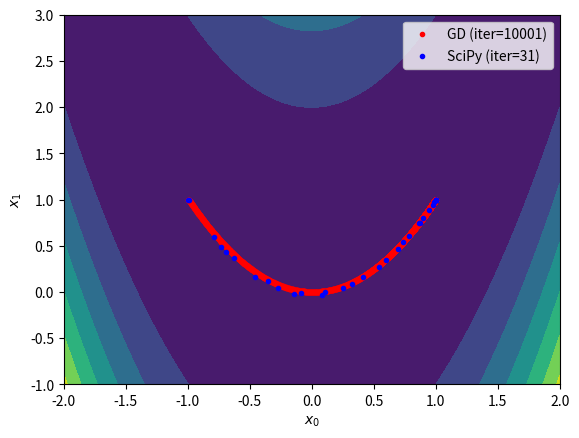

The matplotlib source for this figure:
import numpy as np
import matplotlib.pyplot as plt
from scipy.optimize import minimize

if __name__ == "__main__":
    # Define a cost function and its gradient
    f = lambda x: (1 - x[0]) ** 2 + 100 * (x[1] - x[0] ** 2) ** 2
    fd = lambda x: np.array(
        [-2 * (1 - x[0]) - 200 * (x[1] - x[0] ** 2) * x[0], 200 * (x[1] - x[0] ** 2)]
    )  # TODO: Fill the gradient vector as [df / dx[0], df / dx[1]]

    # Define configuration
    x_init = [-1, 1]  # Please try other initial points
    learn_rate = 0.001  # Please try 0.01, 0.005, and 0.0001
    max_iter = 10000  # Please try 100, 1000, and 100000
    min_tol = 1e-6

    # Optimize the cost function using my gradient descent
    x = np.array(x_init)
    gd_xs = [x]
    for i in range(max_iter):
        # Run the gradient descent
        xp = x
        x = x - learn_rate * fd(x)  # TODO: Implement your gradient descent
        gd_xs.append(x)

        # Check the terminal condition
        if np.linalg.norm(x - xp) < min_tol:
            break
    gd_xs = np.array(gd_xs)

    # Optimize the cost function using SciPy
    result = minimize(
        f, x_init, tol=min_tol, options={"maxiter": max_iter, "return_all": True}
    )
    sp_xs = np.array(result.allvecs)

    # Visualize the results
    x_range = np.linspace(-2, 2, 100)
    y_range = np.linspace(-1, 3, 100)
    xx, yy = np.meshgrid(x_range, y_range)
    zz = f((xx, yy))
    plt.contourf(xx, yy, zz)
    plt.plot(gd_xs[:, 0], gd_xs[:, 1], "r.", label=f"GD (iter={len(gd_xs)})")
    plt.plot(sp_xs[:, 0], sp_xs[:, 1], "b.", label=f"SciPy (iter={result.nit})")
    plt.xlabel("$x_0$")
    plt.ylabel("$x_1$")
    plt.legend()
    plt.show()
